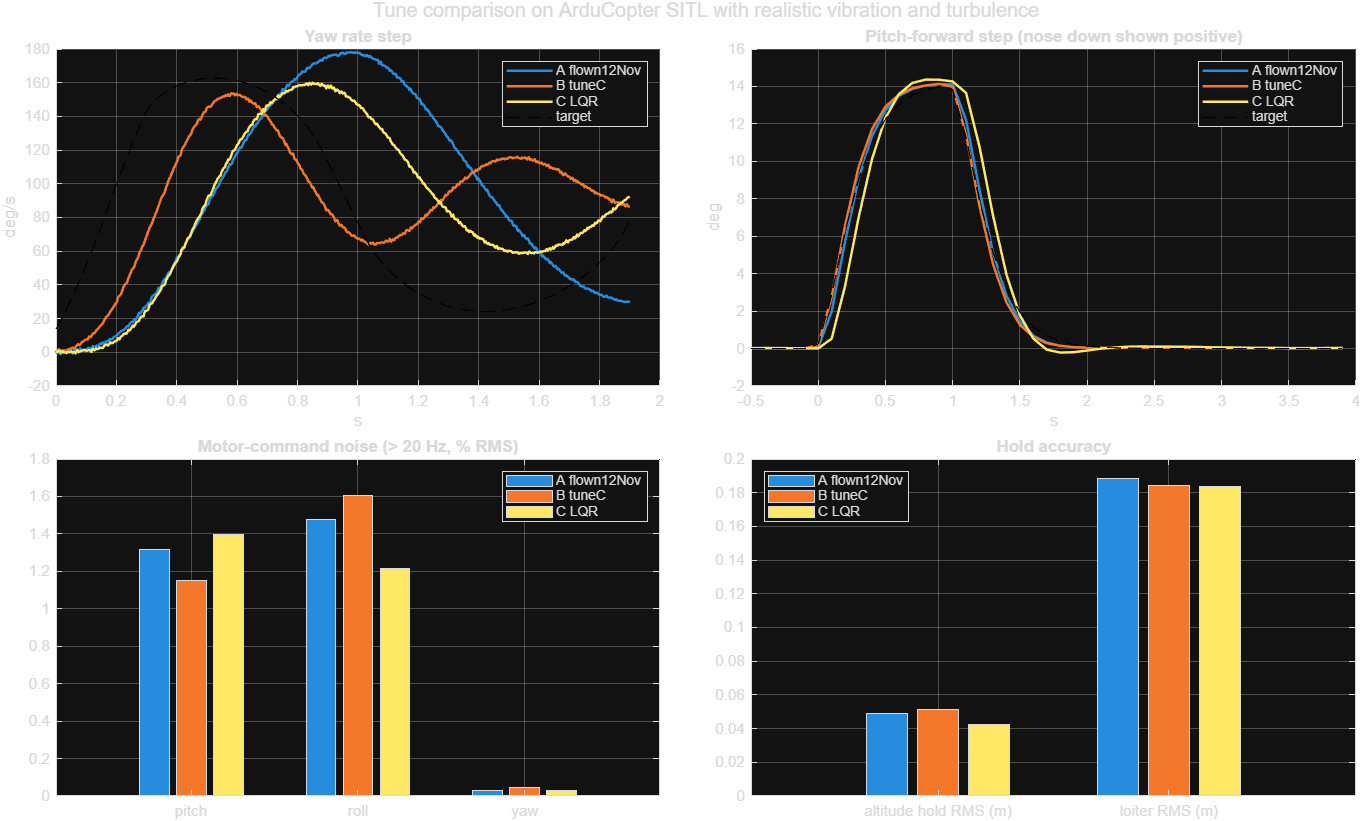

The file beside this chart, header and first rows:
Row, A flown12Nov, B tuneC, C LQR
Roll/pitch step settle (ms), 700, 600, 700
Roll/pitch step overshoot (%), 0.9, 0.8, 2.7
Roll/pitch step tracking RMS (deg), 0.32, 0.32, 0.65
Yaw: achieved / commanded (deg/s), 178 / 163, 154 / 142, 160 / 155
Yaw 90% rise time (s), 0.70, 0.44, 0.67
Yaw rate tracking RMS (deg/s), 74.3, 36.2, 52.5
Altitude hold error RMS (m), 0.049, 0.052, 0.043
Loiter position error RMS (m), 0.19, 0.18, 0.18
Loiter position error max (m), 0.44, 0.43, 0.44
Motor noise roll (%), 1.47, 1.61, 1.22
Motor noise pitch (%), 1.31, 1.15, 1.40
Motor noise yaw (%), 0.03, 0.05, 0.03
Controller replica fit roll/pitch/yaw (%…, 98/98/99, 99/98/99, 97/95/99
